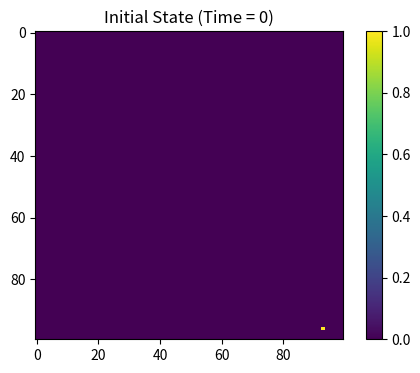
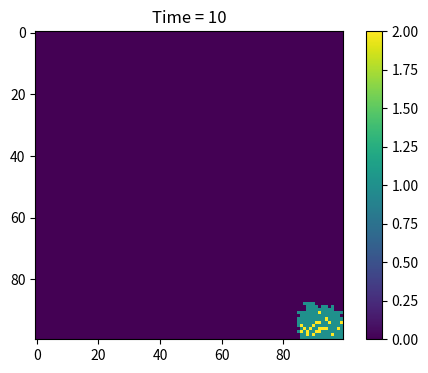
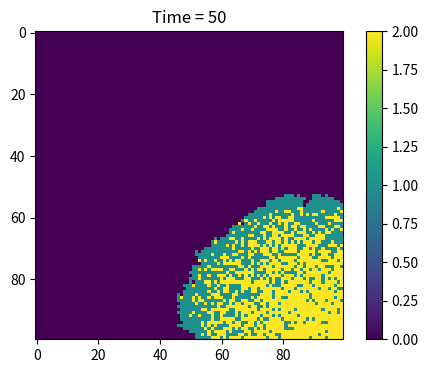
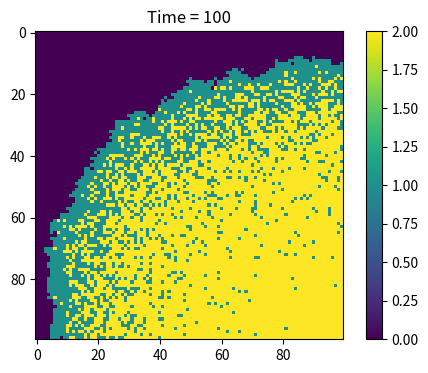

Here is the Python script that generated these plots, in order:
import numpy as np
import matplotlib.pyplot as plt
# import necessary libraries
beta = 0.3  # infection probability
gamma = 0.05  # recovery probability
# set model parameters
population = np.zeros((100, 100))
# make array of all susceptible population
outbreak = np.random.choice(range(100), 2)
population[outbreak[0], outbreak[1]] = 1
# select an initial infection point randomly
plt.figure(figsize=(6, 4), dpi=150)
plt.imshow(population, cmap='viridis', interpolation='nearest')
plt.title("Initial State (Time = 0)")
plt.colorbar()
plt.show()
# draw the initial state
for time in range(100): # simulate 100 time steps
    new_population = population.copy()
    # create a copy of the current state for update
    infected_indices = np.where(population == 1)
    infected_coords = list(zip(infected_indices[0], infected_indices[1]))
    # obtain the coordinates of all infected individuals
    for i, j in infected_coords: # process each infected individual
        for di in [-1, 0, 1]: # infect 8 neighbors
            for dj in [-1, 0, 1]:
                if di == 0 and dj == 0:
                    continue  # skip himself
                ni, nj = i + di, j + dj
                if 0 <= ni < 100 and 0 <= nj < 100: # check the boundaries
                    if population[ni, nj] == 0 and np.random.random() < beta:
                        new_population[ni, nj] = 1
                    # if the neighbor is susceptible, infect with probability beta
        if np.random.random() < gamma:
            new_population[i, j] = 2
        # the infected individual recovers with probability gamma
    population = new_population # update the overall state
    # draw the state at key time points
    if time in [9, 49, 99]:  # correspond to the 10th, 50th, and 100th steps (counting from 0)
        plt.figure(figsize=(6, 4), dpi=150)
        plt.imshow(population, cmap='viridis', interpolation='nearest')
        plt.title(f"Time = {time+1}")
        plt.colorbar()
        plt.show()